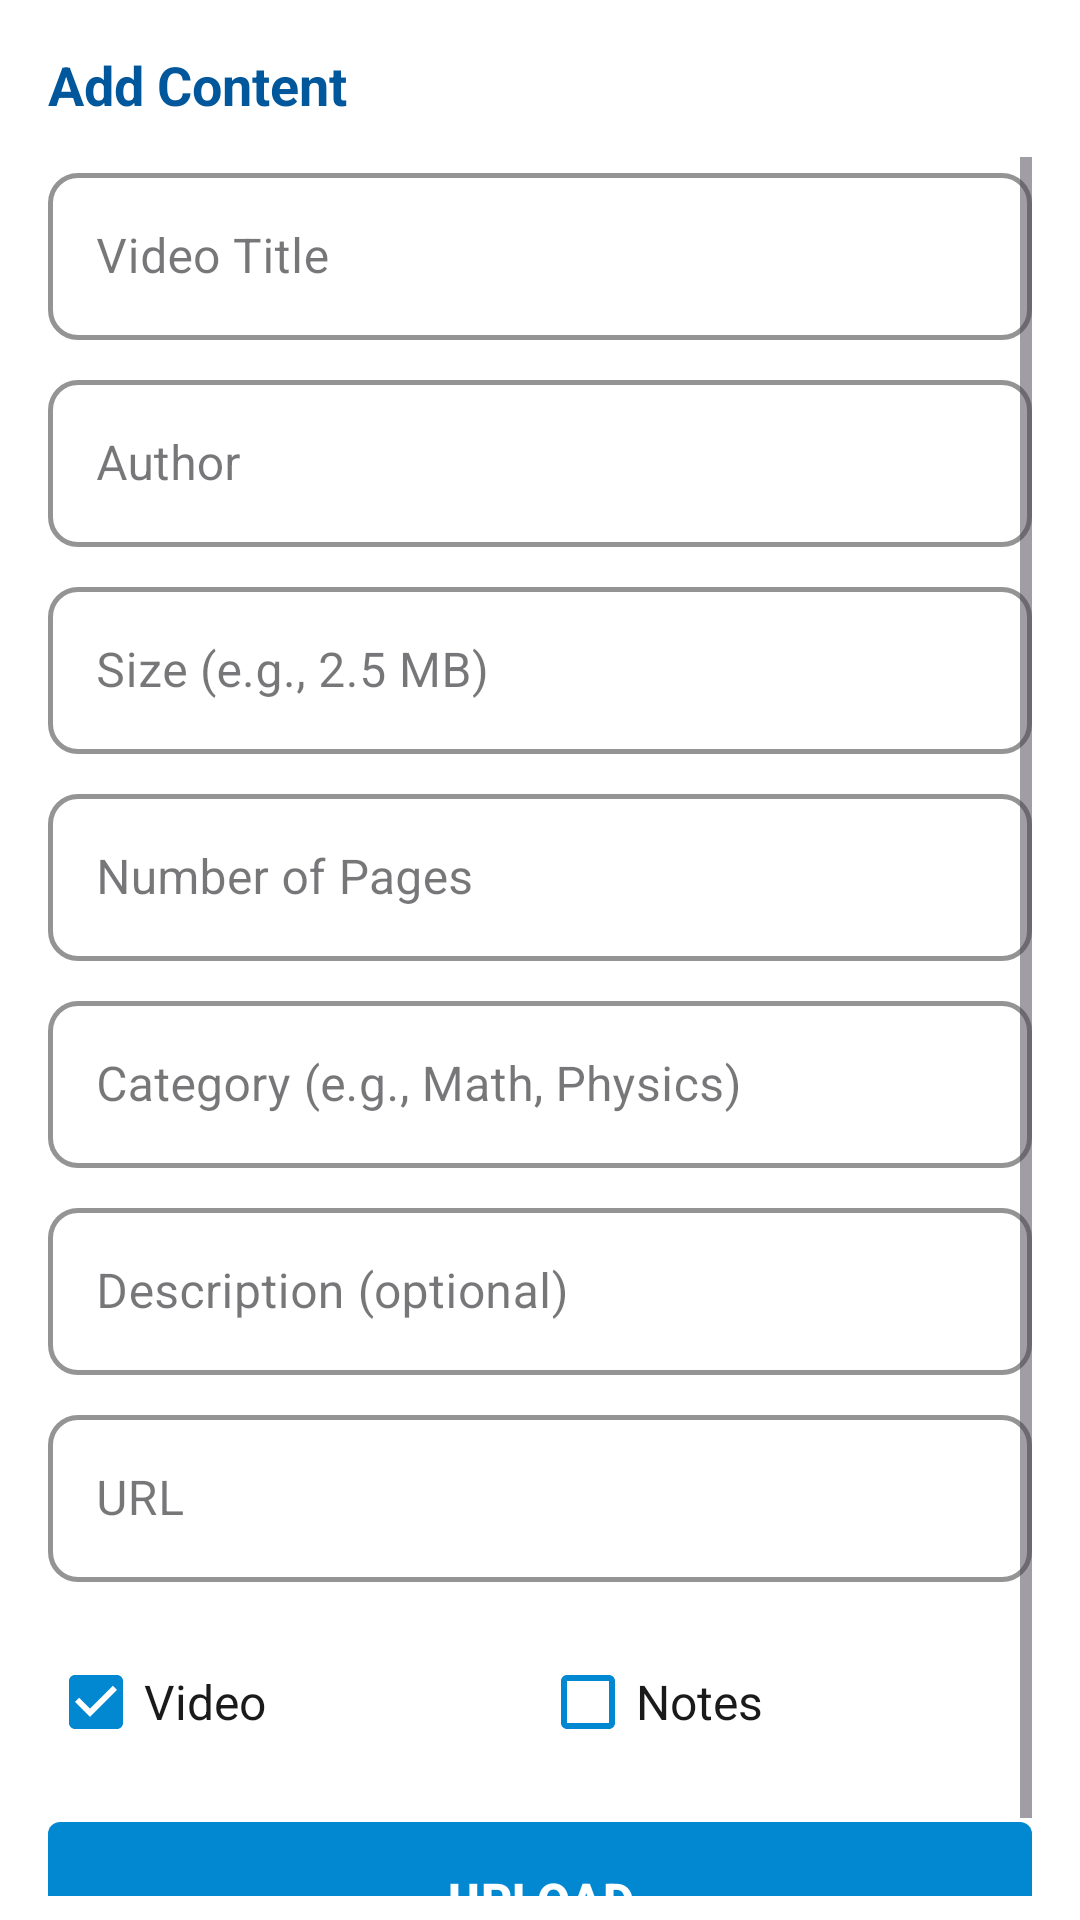

Here is an Android app screen rendered from its layout file. Give the layout XML and the strings, colors and styles it references.
<!-- AndroidManifest.xml: application theme Theme.Material3.DayNight.NoActionBar -->
<!-- res/layout/bottom_sheet_upload_content.xml -->
<?xml version="1.0" encoding="utf-8"?>
<LinearLayout xmlns:android="http://schemas.android.com/apk/res/android"
    xmlns:app="http://schemas.android.com/apk/res-auto"
    android:layout_width="match_parent"
    android:layout_height="wrap_content"
    style="@style/MedicalSectionContainer"
    android:background="@color/card_background">

    <TextView
        style="@style/MedicalSectionTitle"
        android:layout_width="match_parent"
        android:layout_height="wrap_content"
        android:text="@string/add_content" />

    <ScrollView
        android:layout_width="match_parent"
        android:layout_height="wrap_content">

        <LinearLayout
            android:layout_width="match_parent"
            android:layout_height="wrap_content"
            android:orientation="vertical">

            <com.google.android.material.textfield.TextInputLayout
                style="@style/MedicalTextInputStyle"
                android:layout_width="match_parent"
                android:layout_height="wrap_content">
                <com.google.android.material.textfield.TextInputEditText
                    android:id="@+id/titleEditText"
                    android:layout_width="match_parent"
                    android:layout_height="wrap_content"
                    android:hint="@string/video_title"
                    android:textColor="@color/text_primary_color"
                    android:textColorHint="@color/hint_color" />
            </com.google.android.material.textfield.TextInputLayout>

            <com.google.android.material.textfield.TextInputLayout
                style="@style/MedicalTextInputStyle"
                android:layout_width="match_parent"
                android:layout_height="wrap_content"
                android:layout_marginTop="8dp">
                <com.google.android.material.textfield.TextInputEditText
                    android:id="@+id/authorEditText"
                    android:layout_width="match_parent"
                    android:layout_height="wrap_content"
                    android:hint="@string/author"
                    android:textColor="@color/text_primary_color"
                    android:textColorHint="@color/hint_color" />
            </com.google.android.material.textfield.TextInputLayout>

            <com.google.android.material.textfield.TextInputLayout
                style="@style/MedicalTextInputStyle"
                android:layout_width="match_parent"
                android:layout_height="wrap_content"
                android:layout_marginTop="8dp">
                <com.google.android.material.textfield.TextInputEditText
                    android:id="@+id/sizeEditText"
                    android:layout_width="match_parent"
                    android:layout_height="wrap_content"
                    android:hint="@string/size_e_g_2_5_mb"
                    android:textColor="@color/text_primary_color"
                    android:textColorHint="@color/hint_color"
                    android:inputType="text" />
            </com.google.android.material.textfield.TextInputLayout>

            <com.google.android.material.textfield.TextInputLayout
                style="@style/MedicalTextInputStyle"
                android:layout_width="match_parent"
                android:layout_height="wrap_content"
                android:layout_marginTop="8dp">
                <com.google.android.material.textfield.TextInputEditText
                    android:id="@+id/pagesEditText"
                    android:layout_width="match_parent"
                    android:layout_height="wrap_content"
                    android:hint="@string/number_of_pages"
                    android:inputType="number"
                    android:textColor="@color/text_primary_color"
                    android:textColorHint="@color/hint_color" />
            </com.google.android.material.textfield.TextInputLayout>

            <com.google.android.material.textfield.TextInputLayout
                style="@style/MedicalTextInputStyle"
                android:layout_width="match_parent"
                android:layout_height="wrap_content"
                android:layout_marginTop="8dp">
                <com.google.android.material.textfield.TextInputEditText
                    android:id="@+id/categoryEditText"
                    android:layout_width="match_parent"
                    android:layout_height="wrap_content"
                    android:hint="@string/category_e_g_math_physics"
                    android:textColor="@color/text_primary_color"
                    android:textColorHint="@color/hint_color" />
            </com.google.android.material.textfield.TextInputLayout>

            <com.google.android.material.textfield.TextInputLayout
                style="@style/MedicalTextInputStyle"
                android:layout_width="match_parent"
                android:layout_height="wrap_content"
                android:layout_marginTop="8dp">
                <com.google.android.material.textfield.TextInputEditText
                    android:id="@+id/descriptionEditText"
                    android:layout_width="match_parent"
                    android:layout_height="wrap_content"
                    android:hint="@string/description_optional"
                    android:textColor="@color/text_primary_color"
                    android:textColorHint="@color/hint_color"
                    android:inputType="textMultiLine"
                    android:maxLines="4" />
            </com.google.android.material.textfield.TextInputLayout>

            <com.google.android.material.textfield.TextInputLayout
                style="@style/MedicalTextInputStyle"
                android:layout_width="match_parent"
                android:layout_height="wrap_content"
                android:layout_marginTop="8dp">
                <com.google.android.material.textfield.TextInputEditText
                    android:id="@+id/urlEditText"
                    android:layout_width="match_parent"
                    android:layout_height="wrap_content"
                    android:hint="@string/url"
                    android:textColor="@color/text_primary_color"
                    android:textColorHint="@color/hint_color" />
            </com.google.android.material.textfield.TextInputLayout>

            <LinearLayout
                android:layout_width="match_parent"
                android:layout_height="wrap_content"
                android:layout_marginTop="16dp"
                android:orientation="horizontal">

                <RadioButton
                    android:id="@+id/videoRadioButton"
                    style="@style/MedicalCheckboxStyle"
                    android:layout_width="0dp"
                    android:layout_height="wrap_content"
                    android:layout_weight="1"
                    android:text="@string/video"
                    android:checked="true" />

                <RadioButton
                    android:id="@+id/notesRadioButton"
                    style="@style/MedicalCheckboxStyle"
                    android:layout_width="0dp"
                    android:layout_height="wrap_content"
                    android:layout_weight="1"
                    android:text="@string/notes" />
            </LinearLayout>

            <com.google.android.material.button.MaterialButton
                android:id="@+id/actionButton"
                style="@style/MedicalPrimaryButton"
                android:layout_width="match_parent"
                android:layout_height="wrap_content"
                android:layout_marginTop="16dp"
                android:text="@string/upload" />

            <com.google.android.material.progressindicator.CircularProgressIndicator
                android:id="@+id/progressBar"
                android:layout_width="wrap_content"
                android:layout_height="wrap_content"
                android:layout_gravity="center"
                android:visibility="gone"
                app:indicatorColor="@color/progress_primary" />
        </LinearLayout>
    </ScrollView>
</LinearLayout>
<!-- resources referenced by this layout -->
<resources>
  <color name="card_background">#FFFFFF</color>
  <color name="hint_color">#9E9E9E</color>
  <color name="progress_primary">#0288D1</color>
  <color name="text_primary_color">#1A1A1A</color>
  <string name="add_content">Add Content</string>
  <string name="author">Author</string>
  <string name="category_e_g_math_physics">Category (e.g., Math, Physics)</string>
  <string name="description_optional">Description (optional)</string>
  <string name="notes">Notes</string>
  <string name="number_of_pages">Number of Pages</string>
  <string name="size_e_g_2_5_mb">Size (e.g., 2.5 MB)</string>
  <string name="upload">Upload</string>
  <string name="url">URL</string>
  <string name="video">Video</string>
  <string name="video_title">Video Title</string>
  <style name="MedicalCheckboxStyle" parent="Widget.MaterialComponents.CompoundButton.CheckBox">
          <item name="android:textColor">@color/text_primary_color</item>
          <item name="buttonTint">@color/checkbox_tint</item>
          <item name="android:textSize">16sp</item>
      </style>
  <style name="MedicalPrimaryButton" parent="Widget.MaterialComponents.Button">
          <item name="android:textColor">@color/button_text_primary</item>
          <item name="backgroundTint">@color/button_primary</item>
          <item name="android:stateListAnimator">@null</item>
          <item name="elevation">2dp</item>
          <item name="android:insetTop">0dp</item>
          <item name="android:insetBottom">0dp</item>
          <item name="android:paddingLeft">20dp</item>
          <item name="android:paddingRight">20dp</item>
          <item name="android:minHeight">52dp</item>
          <item name="android:textSize">16sp</item>
          <item name="android:letterSpacing">0.01</item>
          <item name="android:textStyle">bold</item>
      </style>
  <style name="MedicalSectionContainer" parent="">
          <item name="android:layout_width">match_parent</item>
          <item name="android:layout_height">wrap_content</item>
          <item name="android:orientation">vertical</item>
          <item name="android:paddingStart">16dp</item>
          <item name="android:paddingEnd">16dp</item>
          <item name="android:paddingTop">16dp</item>
          <item name="android:paddingBottom">8dp</item>
      </style>
  <style name="MedicalSectionTitle" parent="">
          <item name="android:layout_width">match_parent</item>
          <item name="android:layout_height">wrap_content</item>
          <item name="android:textColor">@color/primary_dark_color</item>
          <item name="android:textSize">18sp</item>
          <item name="android:textStyle">bold</item>
          <item name="android:layout_marginBottom">12dp</item>
      </style>
  <style name="MedicalTextInputStyle" parent="Widget.MaterialComponents.TextInputLayout.OutlinedBox">
          <item name="boxStrokeColor">@color/input_outline</item>
          <item name="boxStrokeWidth">1.5dp</item>
          <item name="boxCornerRadiusBottomEnd">10dp</item>
          <item name="boxCornerRadiusBottomStart">10dp</item>
          <item name="boxCornerRadiusTopEnd">10dp</item>
          <item name="boxCornerRadiusTopStart">10dp</item>
          <item name="hintTextColor">@color/text_tertiary_color</item>
          <item name="errorTextColor">@color/error_color</item>
          <item name="counterTextColor">@color/text_tertiary_color</item>
      </style>
  <color name="checkbox_tint">#0288D1</color>
  <color name="button_text_primary">#FFFFFF</color>
  <color name="button_primary">#0288D1</color>
  <color name="primary_dark_color">#01579B</color>
  <color name="input_outline">#BBDEFB</color>
  <color name="text_tertiary_color">#9E9E9E</color>
  <color name="error_color">#E53935</color>
</resources>
